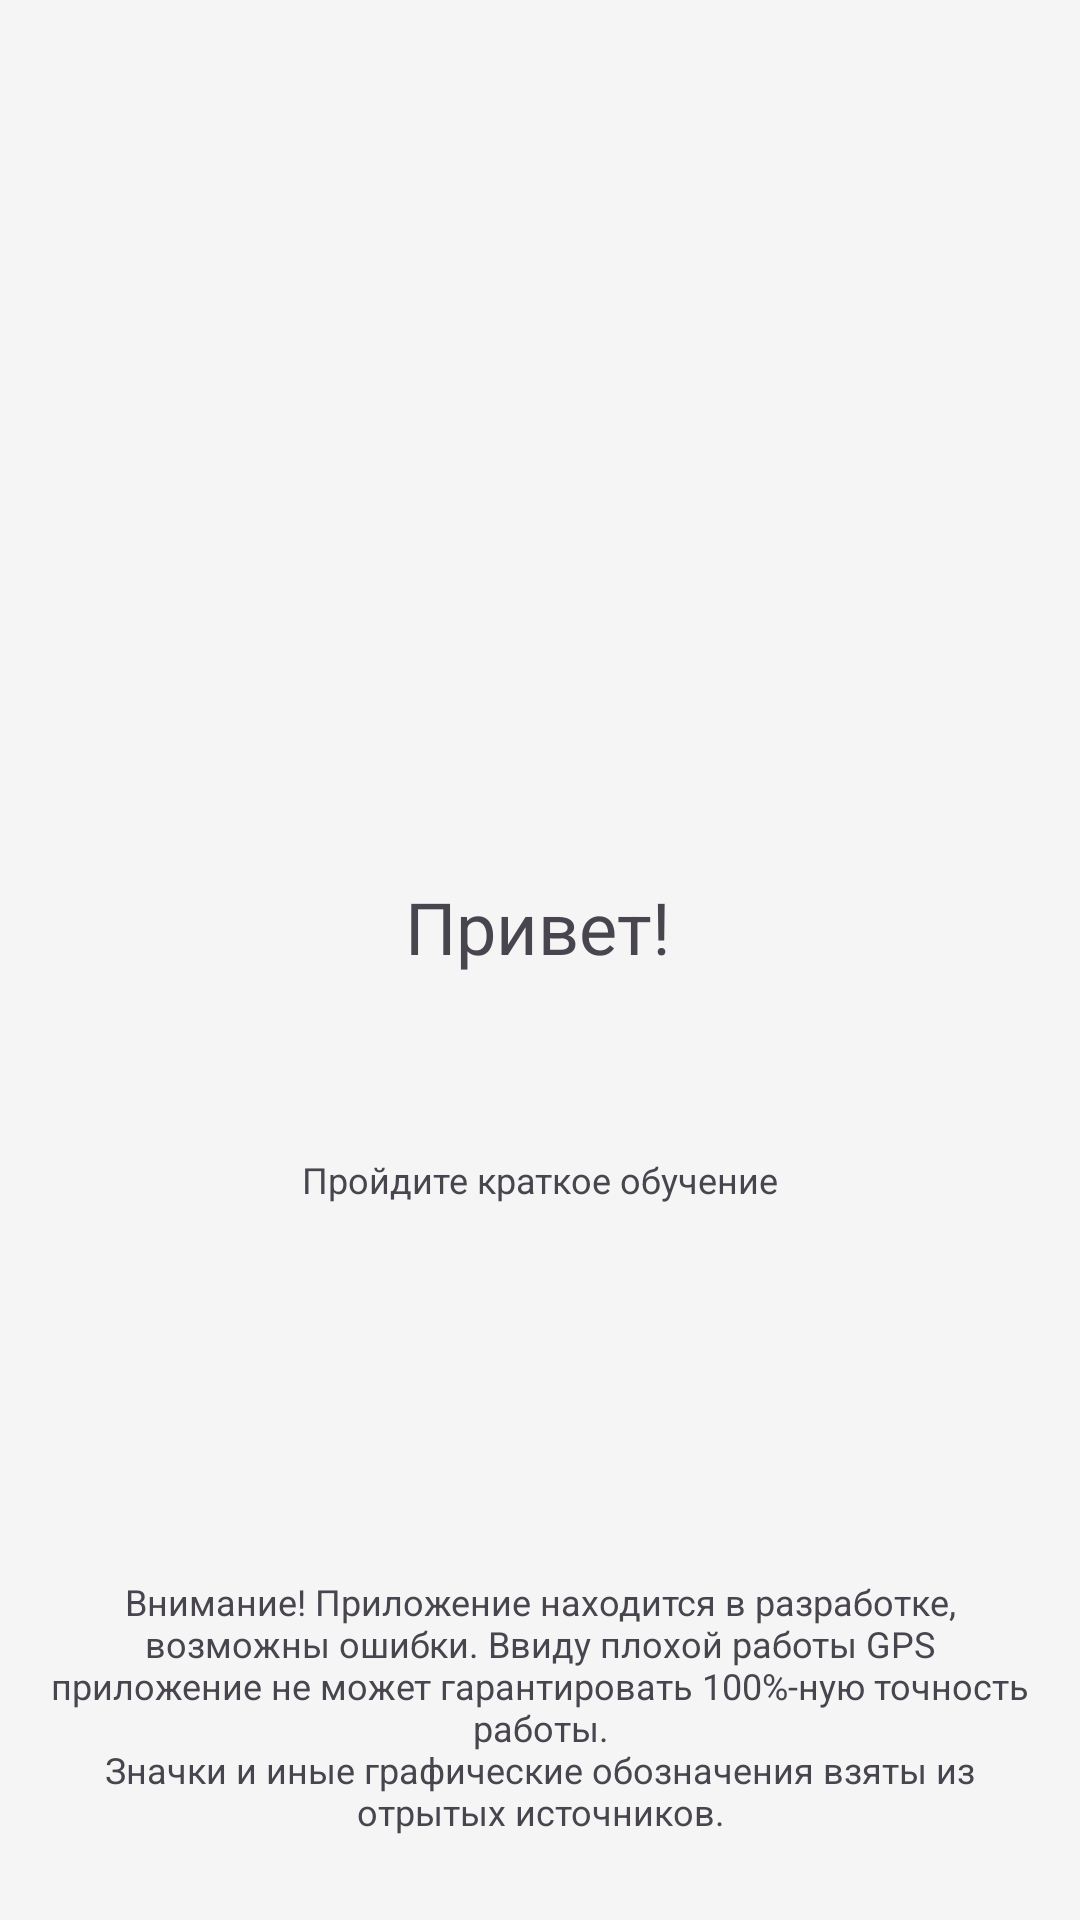

Here is an Android app screen rendered from its layout file. Give the layout XML and the strings, colors and styles it references.
<!-- AndroidManifest.xml: application theme Base.Theme.SamsungSchoolProject -->
<!-- res/layout/slide1.xml -->
<androidx.constraintlayout.widget.ConstraintLayout xmlns:android="http://schemas.android.com/apk/res/android"
    xmlns:app="http://schemas.android.com/apk/res-auto"
    android:layout_width="match_parent"
    android:layout_height="match_parent">

    <TextView
        android:id="@+id/textView2"
        style="@style/PrimaryText"
        android:layout_width="wrap_content"
        android:layout_height="wrap_content"
        android:text="Привет!"
        app:layout_constraintBottom_toBottomOf="@+id/textView4"
        app:layout_constraintEnd_toEndOf="parent"
        app:layout_constraintHorizontal_bias="0.498"
        app:layout_constraintStart_toStartOf="parent"
        app:layout_constraintTop_toTopOf="parent"
        app:layout_constraintVertical_bias="0.505" />

    <TextView
        android:id="@+id/textView3"
        style="@style/SecondaryText"
        android:layout_width="wrap_content"
        android:layout_height="wrap_content"
        android:layout_marginTop="60dp"
        android:text="Пройдите краткое обучение"
        app:layout_constraintEnd_toEndOf="parent"
        app:layout_constraintStart_toStartOf="parent"
        app:layout_constraintTop_toBottomOf="@id/textView2" />

    <TextView
        android:id="@+id/textView4"
        android:layout_width="0dp"
        android:layout_height="wrap_content"
        android:layout_marginBottom="28dp"
        android:layout_marginLeft="15dp"
        android:layout_marginRight="15dp"
        android:text="@string/disclaimer"
        app:layout_constraintBottom_toBottomOf="parent"
        app:layout_constraintEnd_toEndOf="parent"
        app:layout_constraintHorizontal_bias="0.0"
        app:layout_constraintStart_toStartOf="parent"
        android:textAlignment="center"
        style="@style/SecondaryText"/>

</androidx.constraintlayout.widget.ConstraintLayout>
<!-- resources referenced by this layout -->
<resources>
  <string name="disclaimer">Внимание! Приложение находится в разработке, возможны ошибки. Ввиду плохой работы GPS приложение не может гарантировать 100%-ную точность работы.\nЗначки и иные графические обозначения взяты из отрытых источников.</string>
  <style name="PrimaryText">
          <item name="android:textSize">@dimen/primary_text_size</item> 
          
      </style>
  <style name="SecondaryText">
          <item name="android:textSize">@dimen/secondary_text_size</item> 
          
      </style>
  <style name="Base.Theme.SamsungSchoolProject" parent="Theme.Material3.Light.NoActionBar">
          <item name="android:textColorPrimary">@color/lightTextColor</item>
          <item name="android:textColorSecondary">@color/lightAdditionalButtonsColor</item>
          <item name="android:windowBackground">@color/lightThemeBackgroundColor</item>
          <item name="android:buttonTint">@color/lightAdditionalButtonsColor</item>
          <item name="android:statusBarColor">@color/lightThemeStatusBarColor</item>
          
          <item name="android:textSize">16sp</item>
      </style>
  <dimen name="primary_text_size">24sp</dimen>
  <dimen name="secondary_text_size">12sp</dimen>
  <color name="lightTextColor">#FF000000</color>
  <color name="lightAdditionalButtonsColor">#4B000000</color>
  <color name="lightThemeBackgroundColor">#F5F5F5</color>
  <color name="lightThemeStatusBarColor">#E5E7ED</color>
</resources>
